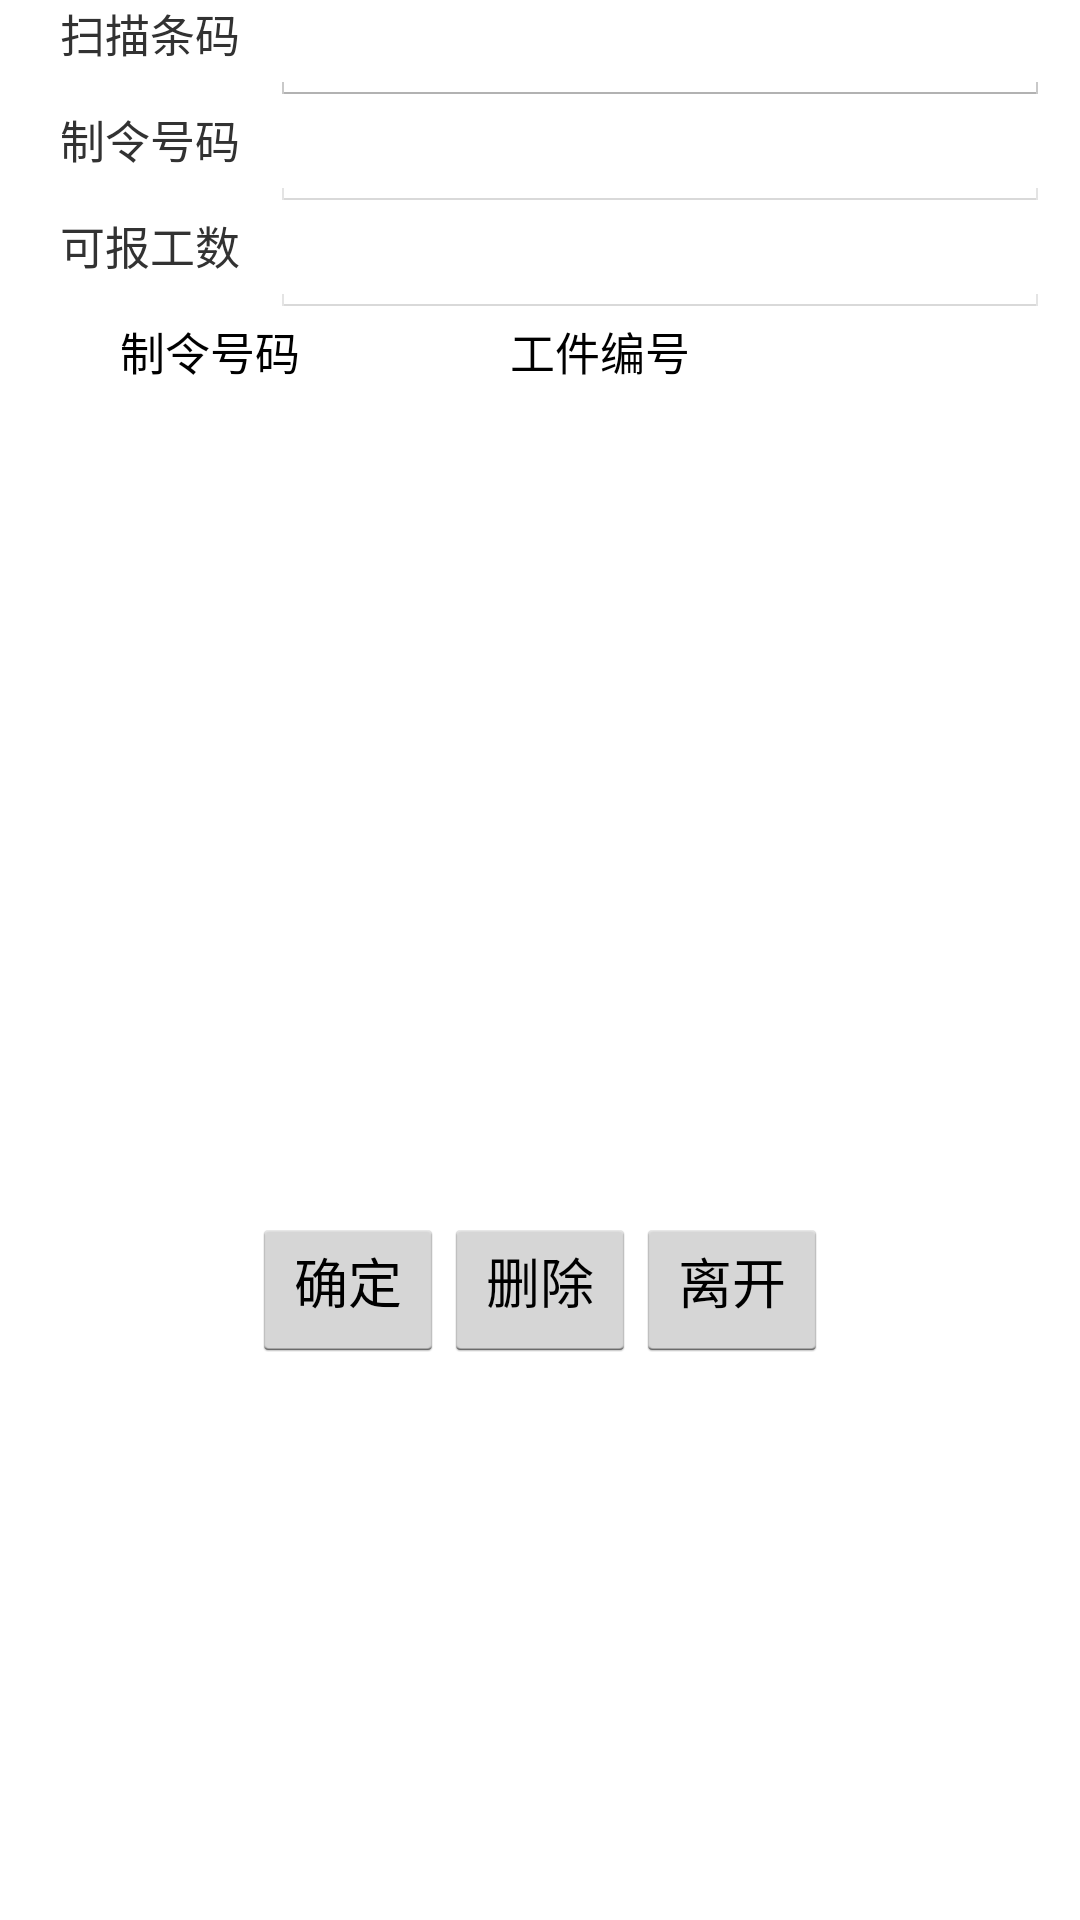

Layout XML and referenced resources for this Android screen:
<!-- AndroidManifest.xml: application theme AppTheme -->
<!-- res/layout/activity_semi_rework.xml -->
<LinearLayout xmlns:android="http://schemas.android.com/apk/res/android"
    android:layout_width="fill_parent"
    android:layout_height="wrap_content"
    android:gravity="center"
    android:orientation="horizontal" >

    <TableLayout
        android:layout_width="match_parent"
        android:layout_height="match_parent"
        android:layout_marginLeft="10dp"
        android:layout_marginRight="10dp"
        android:stretchColumns="1" >

        <TableRow>

            <TextView
                android:layout_width="80dip"
                android:layout_height="wrap_content"
                android:layout_gravity="center_horizontal"
                android:text="扫描条码"
                android:textSize="15sp" />

            <EditText
                android:id="@+id/semireworkedit_tvInput"
                android:layout_width="wrap_content"
                android:layout_height="wrap_content"
                android:inputType="text"
                android:textSize="15sp" />
        </TableRow>

        <TableRow>

            <TextView
                android:layout_width="80dip"
                android:layout_height="wrap_content"
                android:layout_gravity="center_horizontal"
                android:text="制令号码"
                android:textSize="15sp" />

            <EditText
                android:id="@+id/semireworkedit_tvProductOrderid"
                android:layout_width="150dip"
                android:layout_height="wrap_content"
                android:enabled="false"
                android:gravity="left|top"
                android:textColor="@color/red"
                android:textSize="15sp" />
        </TableRow>

        <TableRow>

            <TextView
                android:layout_width="80dip"
                android:layout_height="wrap_content"
                android:layout_gravity="center_horizontal"
                android:text="可报工数"
                android:textSize="15sp" />

            <EditText
                android:id="@+id/semireworkedit_tvQty"
                android:layout_width="150dip"
                android:layout_height="wrap_content"
                android:enabled="false"
                android:gravity="left|top"
                android:textColor="@color/red"
                android:textSize="15sp" />
        </TableRow>

        <LinearLayout
            android:layout_width="fill_parent"
            android:layout_height="wrap_content"
            android:orientation="horizontal" >

            <TextView
                android:id="@+id/semireworkedit_h0"
                android:layout_width="30dip"
                android:layout_height="30dip"
                android:textColor="#000000"
                android:textSize="15sp" />

            <TextView
                android:id="@+id/semireworkedit_h8"
                android:layout_width="130dip"
                android:layout_height="30dip"
                android:text="制令号码"
                android:textColor="#000000"
                android:textSize="15sp" />

            <TextView
                android:id="@+id/semireworkedit_h9"
                android:layout_width="match_parent"
                android:layout_height="30dip"
                android:text="工件编号"
                android:textColor="#000000"
                android:textSize="15sp" />
        </LinearLayout>

        <HorizontalScrollView
            android:layout_width="wrap_content"
            android:layout_height="270dp"
            android:scrollbars="horizontal" >

            <ListView
                android:id="@+id/semireworkedit_lv0"
                android:layout_width="wrap_content"
                android:layout_height="wrap_content"
                android:textSize="28sp" />
        </HorizontalScrollView>

        <LinearLayout
            android:layout_width="wrap_content"
            android:layout_height="wrap_content"
            android:gravity="center"
            android:orientation="horizontal" >

            <Button
                android:id="@+id/semireworkedit_btnOK"
                android:layout_width="wrap_content"
                android:layout_height="wrap_content"
                android:paddingTop="2dp"
                android:text="确定" />

            <Button
                android:id="@+id/semireworkedit_btnDelete"
                android:layout_width="wrap_content"
                android:layout_height="wrap_content"
                android:paddingTop="2dp"
                android:text="删除" />

            <Button
                android:id="@+id/semireworkedit_btnExit"
                android:layout_width="wrap_content"
                android:layout_height="wrap_content"
                android:paddingTop="2dp"
                android:text="离开" />
        </LinearLayout>
    </TableLayout>

</LinearLayout>
<!-- resources referenced by this layout -->
<resources>
  <color name="red">#FF0000</color>
  <style name="AppTheme" parent="AppBaseTheme">
          
      </style>
  <style name="AppBaseTheme" parent="android:Theme.Light">
          
      </style>
</resources>
